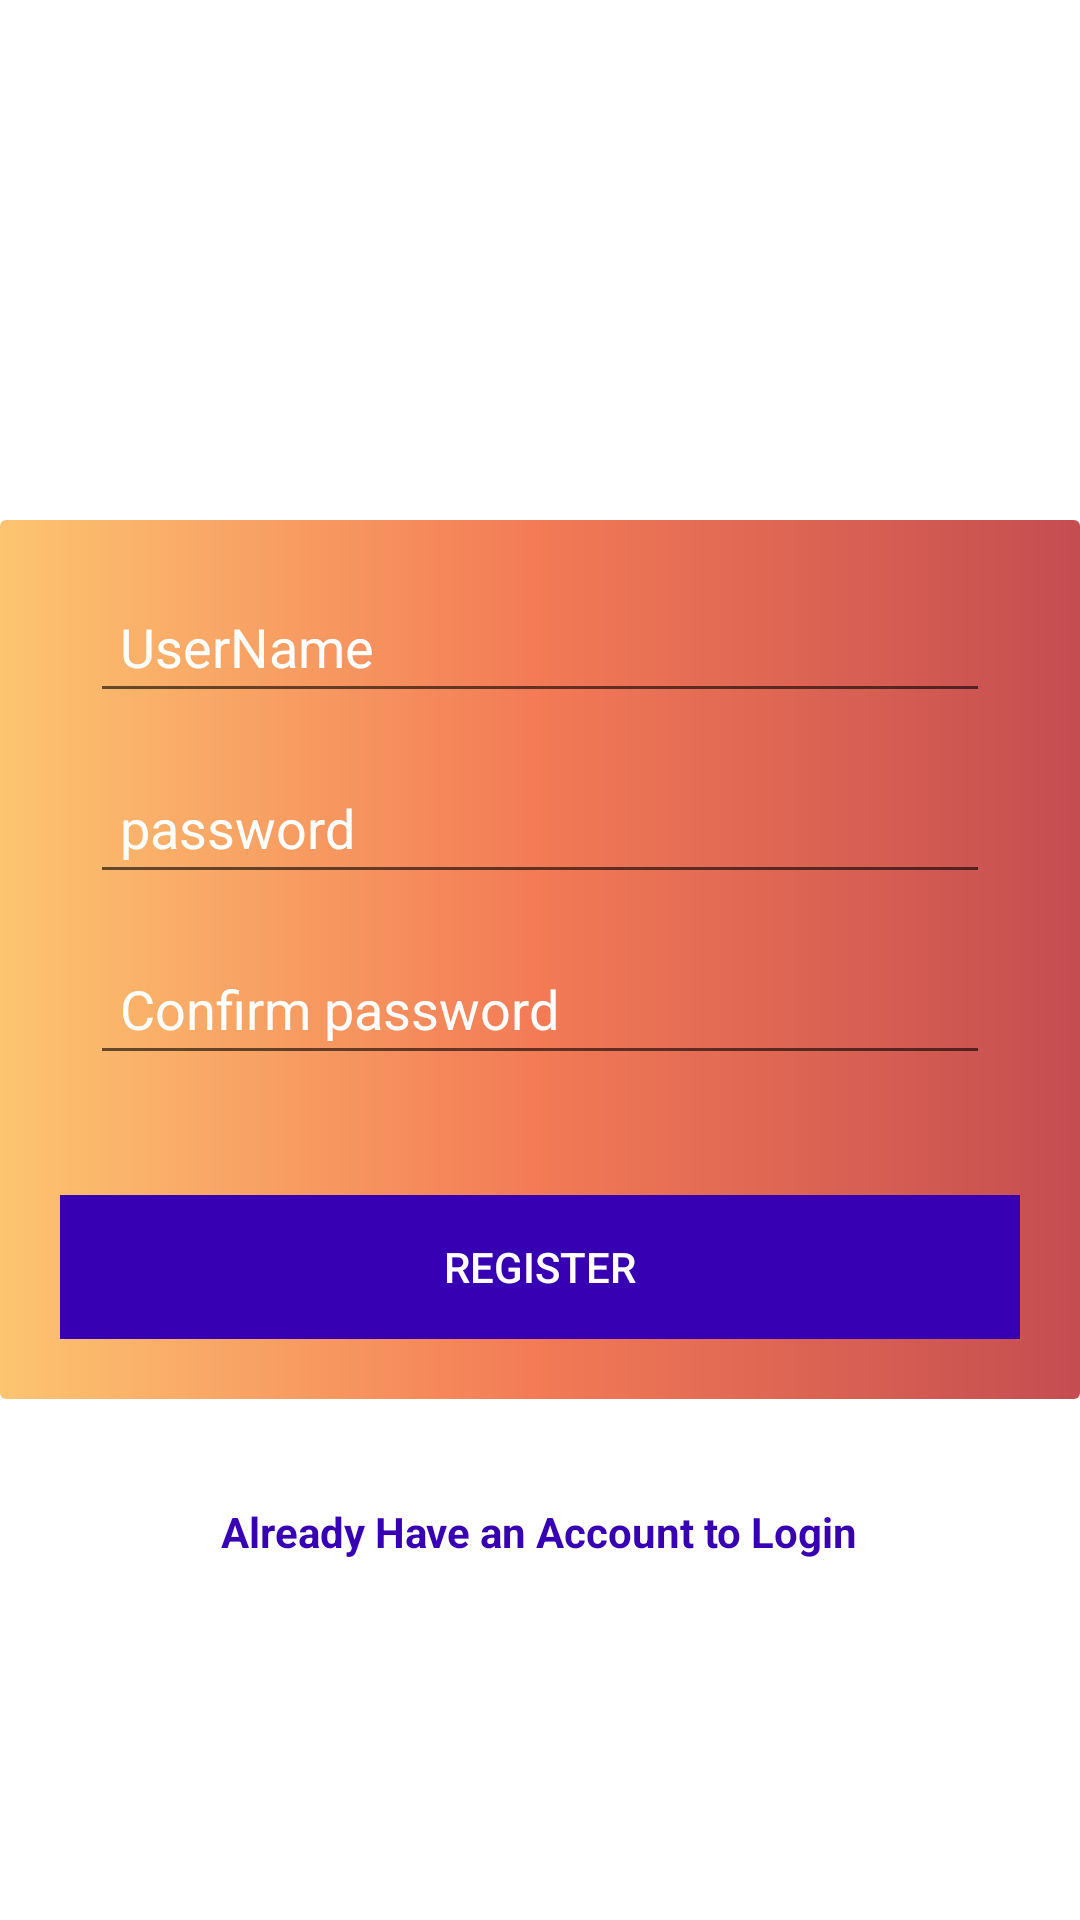

Produce the Android XML layout that renders to this screen, including the resource entries it uses.
<!-- AndroidManifest.xml: application theme Theme.Assignment_Speech -->
<!-- res/layout/activity_signup.xml -->
<?xml version="1.0" encoding="utf-8"?>
<RelativeLayout xmlns:android="http://schemas.android.com/apk/res/android"
    android:layout_width="match_parent"
    android:layout_height="match_parent"
    android:layout_margin="15dp">

    <LinearLayout
        android:id="@+id/mainLinear"
        android:layout_width="match_parent"
        android:layout_height="wrap_content"
        android:layout_centerVertical="true"
        android:background="@drawable/login_media_gradient_background"
        android:orientation="vertical"
        android:padding="20dp">

        <LinearLayout
            android:layout_width="match_parent"
            android:layout_height="wrap_content"
            android:layout_marginBottom="16dp"
            android:gravity="center_vertical"
            android:orientation="vertical">

            <androidx.appcompat.widget.AppCompatEditText
                android:id="@+id/username"
                android:layout_width="match_parent"
                android:layout_height="wrap_content"
                android:layout_marginStart="10dp"
                android:layout_marginEnd="10dp"
                android:hint="UserName"
                android:inputType="textPersonName"
                android:maxLines="5"
                android:padding="10dp"
                android:textColor="@color/white"
                android:textColorHint="@android:color/white" />

        </LinearLayout>

        <LinearLayout
            android:layout_width="match_parent"
            android:layout_height="wrap_content"
            android:layout_marginBottom="16dp"
            android:gravity="center_vertical"
            android:orientation="vertical">

            <androidx.appcompat.widget.AppCompatEditText
                android:id="@+id/password"
                android:layout_width="match_parent"
                android:layout_height="wrap_content"
                android:layout_marginStart="10dp"
                android:layout_marginEnd="10dp"
                android:hint="password"
                android:inputType="textPassword"
                android:maxLines="5"
                android:padding="10dp"
                android:textColor="@color/white"
                android:textColorHint="@android:color/white" />

        </LinearLayout>

        <LinearLayout
            android:layout_width="match_parent"
            android:layout_height="wrap_content"
            android:layout_marginBottom="16dp"
            android:gravity="center_vertical"
            android:orientation="vertical">

            <androidx.appcompat.widget.AppCompatEditText
                android:id="@+id/confirmpassword"
                android:layout_width="match_parent"
                android:layout_height="wrap_content"
                android:layout_marginStart="10dp"
                android:layout_marginEnd="10dp"
                android:hint="Confirm password"
                android:inputType="textPassword"
                android:maxLines="5"
                android:padding="10dp"
                android:textColor="@color/white"
                android:textColorHint="@android:color/white" />

        </LinearLayout>

        <RelativeLayout
            android:layout_width="match_parent"
            android:layout_height="wrap_content"
            android:layout_marginTop="24dp">

            <androidx.appcompat.widget.AppCompatButton
                android:id="@+id/btn_Register"
                android:layout_width="match_parent"
                android:layout_height="wrap_content"
                android:background="@color/purple_700"
                android:text="Register"
                android:textColor="@color/white" />


        </RelativeLayout>
    </LinearLayout>

    <androidx.appcompat.widget.AppCompatTextView
        android:id="@+id/loginText"
        android:layout_width="wrap_content"
        android:layout_height="wrap_content"
        android:layout_alignParentBottom="true"
        android:layout_centerHorizontal="true"
        android:layout_marginBottom="120dp"
        android:text="Already Have an Account to Login"
        android:textColor="@color/purple_700"
        android:textStyle="bold" />


</RelativeLayout>
<!-- resources referenced by this layout -->
<resources>
  <color name="purple_700">#FF3700B3</color>
  <color name="white">#FFFFFFFF</color>
  <!-- drawable login_media_gradient_background (drawable) -->
  <?xml version="1.0" encoding="utf-8"?>
  <shape xmlns:android="http://schemas.android.com/apk/res/android" >
  
      <gradient
          android:angle="0"
          android:centerColor="#ccf0592b"
          android:endColor="#ccb62025"
          android:startColor="#ccfcb64d"
          android:type="linear" />
  
      <corners android:radius="2dp" />
  
  </shape>
  <style name="Theme.Assignment_Speech" parent="Theme.MaterialComponents.Light">
          
          <item name="colorPrimary">@color/purple_500</item>
          <item name="colorPrimaryVariant">@color/purple_700</item>
          <item name="colorOnPrimary">@color/white</item>
          
          <item name="colorSecondary">@color/teal_200</item>
          <item name="colorSecondaryVariant">@color/teal_700</item>
          <item name="colorOnSecondary">@color/black</item>
          
          <item name="android:statusBarColor" tools:targetApi="l">?attr/colorPrimaryVariant</item>
          
      </style>
  <color name="purple_500">#FF6200EE</color>
  <color name="teal_200">#FF03DAC5</color>
  <color name="teal_700">#FF018786</color>
  <color name="black">#FF000000</color>
</resources>
